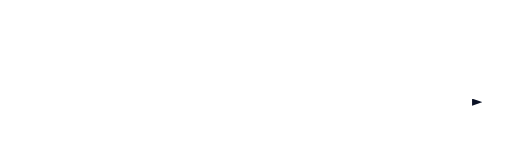
t = 0.00 s
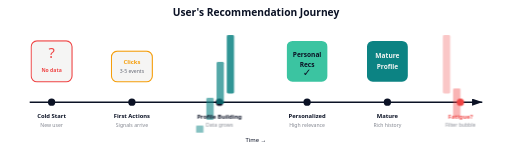
t = 4.60 s
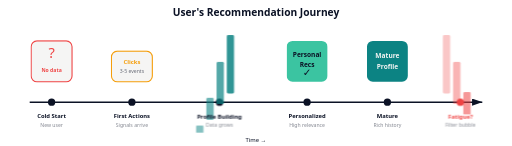
t = 4.98 s
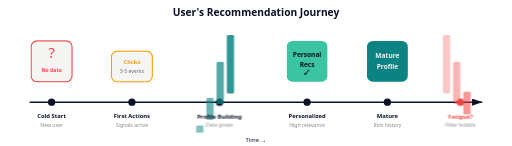
t = 5.35 s
t = 5.73 s: frame unchanged from t = 5.35 s, image omitted
t = 6.48 s: frame unchanged from t = 5.35 s, image omitted

The animated SVG that drew these frames (rendered in a browser with its animation timeline set to each time). Animation: 10 CSS @keyframes rules; one cycle of 7.60 s, repeats indefinitely.

<svg xmlns="http://www.w3.org/2000/svg" viewBox="0 0 700 200" font-family="system-ui, sans-serif">
  <style>
    @keyframes fadeIn {
      from { opacity: 0; }
      to { opacity: 1; }
    }
    @keyframes slideUp {
      from { opacity: 0; transform: translateY(10px); }
      to { opacity: 1; transform: translateY(0); }
    }
    @keyframes drawTimeline {
      from { stroke-dashoffset: 620; }
      to { stroke-dashoffset: 0; }
    }
    @keyframes barGrow1 {
      from { transform: scaleY(0); }
      to { transform: scaleY(0.25); }
    }
    @keyframes barGrow2 {
      from { transform: scaleY(0); }
      to { transform: scaleY(0.5); }
    }
    @keyframes barGrow3 {
      from { transform: scaleY(0); }
      to { transform: scaleY(0.8); }
    }
    @keyframes barGrow4 {
      from { transform: scaleY(0); }
      to { transform: scaleY(1); }
    }
    @keyframes barShrink {
      from { transform: scaleY(0); }
      to { transform: scaleY(0.6); }
    }
    @keyframes fadeSlideIn {
      from { opacity: 0; transform: translateX(-8px); }
      to { opacity: 1; transform: translateX(0); }
    }
    @keyframes popQuestion {
      0%, 100% { opacity: 0.5; }
      50% { opacity: 1; }
    }

    .title { opacity: 0; animation: fadeIn 0.5s ease-out 0.1s forwards; }

    /* Timeline line */
    .timeline {
      stroke-dasharray: 620;
      stroke-dashoffset: 620;
      animation: drawTimeline 3s ease-out 0.3s forwards;
    }

    /* Phases */
    .phase1 { opacity: 0; animation: fadeSlideIn 0.4s ease-out 0.5s forwards; }
    .phase2 { opacity: 0; animation: fadeSlideIn 0.4s ease-out 1.2s forwards; }
    .phase3 { opacity: 0; animation: fadeSlideIn 0.4s ease-out 1.9s forwards; }
    .phase4 { opacity: 0; animation: fadeSlideIn 0.4s ease-out 2.6s forwards; }
    .phase5 { opacity: 0; animation: fadeSlideIn 0.4s ease-out 3.3s forwards; }
    .phase6 { opacity: 0; animation: fadeSlideIn 0.4s ease-out 4.0s forwards; }

    /* Profile bars */
    .bar-p1 { transform-origin: bottom; transform: scaleY(0); animation: barGrow1 0.5s ease-out 1.4s forwards; }
    .bar-p2 { transform-origin: bottom; transform: scaleY(0); animation: barGrow2 0.5s ease-out 1.6s forwards; }
    .bar-p3 { transform-origin: bottom; transform: scaleY(0); animation: barGrow3 0.5s ease-out 1.8s forwards; }
    .bar-p4 { transform-origin: bottom; transform: scaleY(0); animation: barGrow4 0.5s ease-out 2.0s forwards; }

    /* Fatigue declining bars */
    .bar-f1 { transform-origin: bottom; transform: scaleY(0); animation: barGrow4 0.4s ease-out 4.2s forwards; }
    .bar-f2 { transform-origin: bottom; transform: scaleY(0); animation: barGrow3 0.4s ease-out 4.4s forwards; }
    .bar-f3 { transform-origin: bottom; transform: scaleY(0); animation: barShrink 0.4s ease-out 4.6s forwards; }

    .question { opacity: 0; animation: popQuestion 1.5s ease-in-out 0.8s infinite; }
  </style>

  <defs>
    <marker id="ah" markerWidth="7" markerHeight="5" refX="7" refY="2.5" orient="auto">
      <path d="M0,0 L7,2.5 L0,5" fill="#0b1225" />
    </marker>
  </defs>

  <!-- Title -->
  <text class="title" x="350" y="22" text-anchor="middle" font-size="14" font-weight="bold" fill="#0b1225">User's Recommendation Journey</text>

  <!-- Timeline -->
  <line class="timeline" x1="40" y1="140" x2="660" y2="140" stroke="#0b1225" stroke-width="2" marker-end="url(#ah)" />

  <!-- Phase 1: Cold Start -->
  <g class="phase1">
    <circle cx="70" cy="140" r="5" fill="#0b1225" />
    <rect x="42" y="56" width="56" height="56" rx="8" fill="#f5f5f4" stroke="#ef4444" stroke-width="1.5" />
    <text x="70" y="80" text-anchor="middle" font-size="20" fill="#ef4444">?</text>
    <text x="70" y="98" text-anchor="middle" font-size="7" fill="#ef4444" font-weight="600">No data</text>
    <text x="70" y="162" text-anchor="middle" font-size="8" fill="#0b1225" font-weight="600">Cold Start</text>
    <text x="70" y="174" text-anchor="middle" font-size="7" fill="#0b1225" opacity="0.5">New user</text>
  </g>

  <!-- Phase 2: First Interactions -->
  <g class="phase2">
    <circle cx="180" cy="140" r="5" fill="#0b1225" />
    <rect x="152" y="70" width="56" height="42" rx="8" fill="#f5f5f4" stroke="#f59e0b" stroke-width="1.5" />
    <text x="180" y="88" text-anchor="middle" font-size="8" fill="#f59e0b" font-weight="600">Clicks</text>
    <text x="180" y="100" text-anchor="middle" font-size="7" fill="#0b1225" opacity="0.6">3-5 events</text>
    <text x="180" y="162" text-anchor="middle" font-size="8" fill="#0b1225" font-weight="600">First Actions</text>
    <text x="180" y="174" text-anchor="middle" font-size="7" fill="#0b1225" opacity="0.5">Signals arrive</text>
  </g>

  <!-- Phase 3: Profile Building (growing bars) -->
  <g class="phase3">
    <circle cx="300" cy="140" r="5" fill="#0b1225" />
    <!-- Growing bar chart -->
    <rect class="bar-p1" x="268" y="88" width="10" height="40" rx="2" fill="#0c8383" opacity="0.5" />
    <rect class="bar-p2" x="282" y="68" width="10" height="60" rx="2" fill="#0c8383" opacity="0.6" />
    <rect class="bar-p3" x="296" y="56" width="10" height="72" rx="2" fill="#0c8383" opacity="0.7" />
    <rect class="bar-p4" x="310" y="48" width="10" height="80" rx="2" fill="#0c8383" opacity="0.85" />
    <text x="300" y="162" text-anchor="middle" font-size="8" fill="#0b1225" font-weight="600">Profile Building</text>
    <text x="300" y="174" text-anchor="middle" font-size="7" fill="#0b1225" opacity="0.5">Data grows</text>
  </g>

  <!-- Phase 4: Personalized Recs -->
  <g class="phase4">
    <circle cx="420" cy="140" r="5" fill="#0b1225" />
    <rect x="392" y="56" width="56" height="56" rx="8" fill="#3bc4a1" />
    <text x="420" y="78" text-anchor="middle" font-size="9" fill="#0b1225" font-weight="700">Personal</text>
    <text x="420" y="92" text-anchor="middle" font-size="9" fill="#0b1225" font-weight="700">Recs</text>
    <text x="420" y="104" text-anchor="middle" font-size="14" fill="#0b1225">&#x2713;</text>
    <text x="420" y="162" text-anchor="middle" font-size="8" fill="#0b1225" font-weight="600">Personalized</text>
    <text x="420" y="174" text-anchor="middle" font-size="7" fill="#0b1225" opacity="0.5">High relevance</text>
  </g>

  <!-- Phase 5: Mature Profile -->
  <g class="phase5">
    <circle cx="530" cy="140" r="5" fill="#0b1225" />
    <rect x="502" y="56" width="56" height="56" rx="8" fill="#0c8383" />
    <text x="530" y="80" text-anchor="middle" font-size="9" fill="#f5f5f4" font-weight="700">Mature</text>
    <text x="530" y="94" text-anchor="middle" font-size="9" fill="#f5f5f4" font-weight="700">Profile</text>
    <text x="530" y="162" text-anchor="middle" font-size="8" fill="#0b1225" font-weight="600">Mature</text>
    <text x="530" y="174" text-anchor="middle" font-size="7" fill="#0b1225" opacity="0.5">Rich history</text>
  </g>

  <!-- Phase 6: Potential Fatigue -->
  <g class="phase6">
    <circle cx="630" cy="140" r="5" fill="#ef4444" />
    <!-- Declining bars -->
    <rect class="bar-f1" x="606" y="48" width="10" height="80" rx="2" fill="#ef4444" opacity="0.3" />
    <rect class="bar-f2" x="620" y="56" width="10" height="72" rx="2" fill="#ef4444" opacity="0.4" />
    <rect class="bar-f3" x="634" y="76" width="10" height="52" rx="2" fill="#ef4444" opacity="0.55" />
    <text x="630" y="162" text-anchor="middle" font-size="8" fill="#ef4444" font-weight="600">Fatigue?</text>
    <text x="630" y="174" text-anchor="middle" font-size="7" fill="#0b1225" opacity="0.5">Filter bubble</text>
  </g>

  <!-- Bottom timeline labels -->
  <text class="phase1" x="350" y="194" text-anchor="middle" font-size="8" fill="#0b1225" opacity="0.35">Time &#x2192;</text>
</svg>
